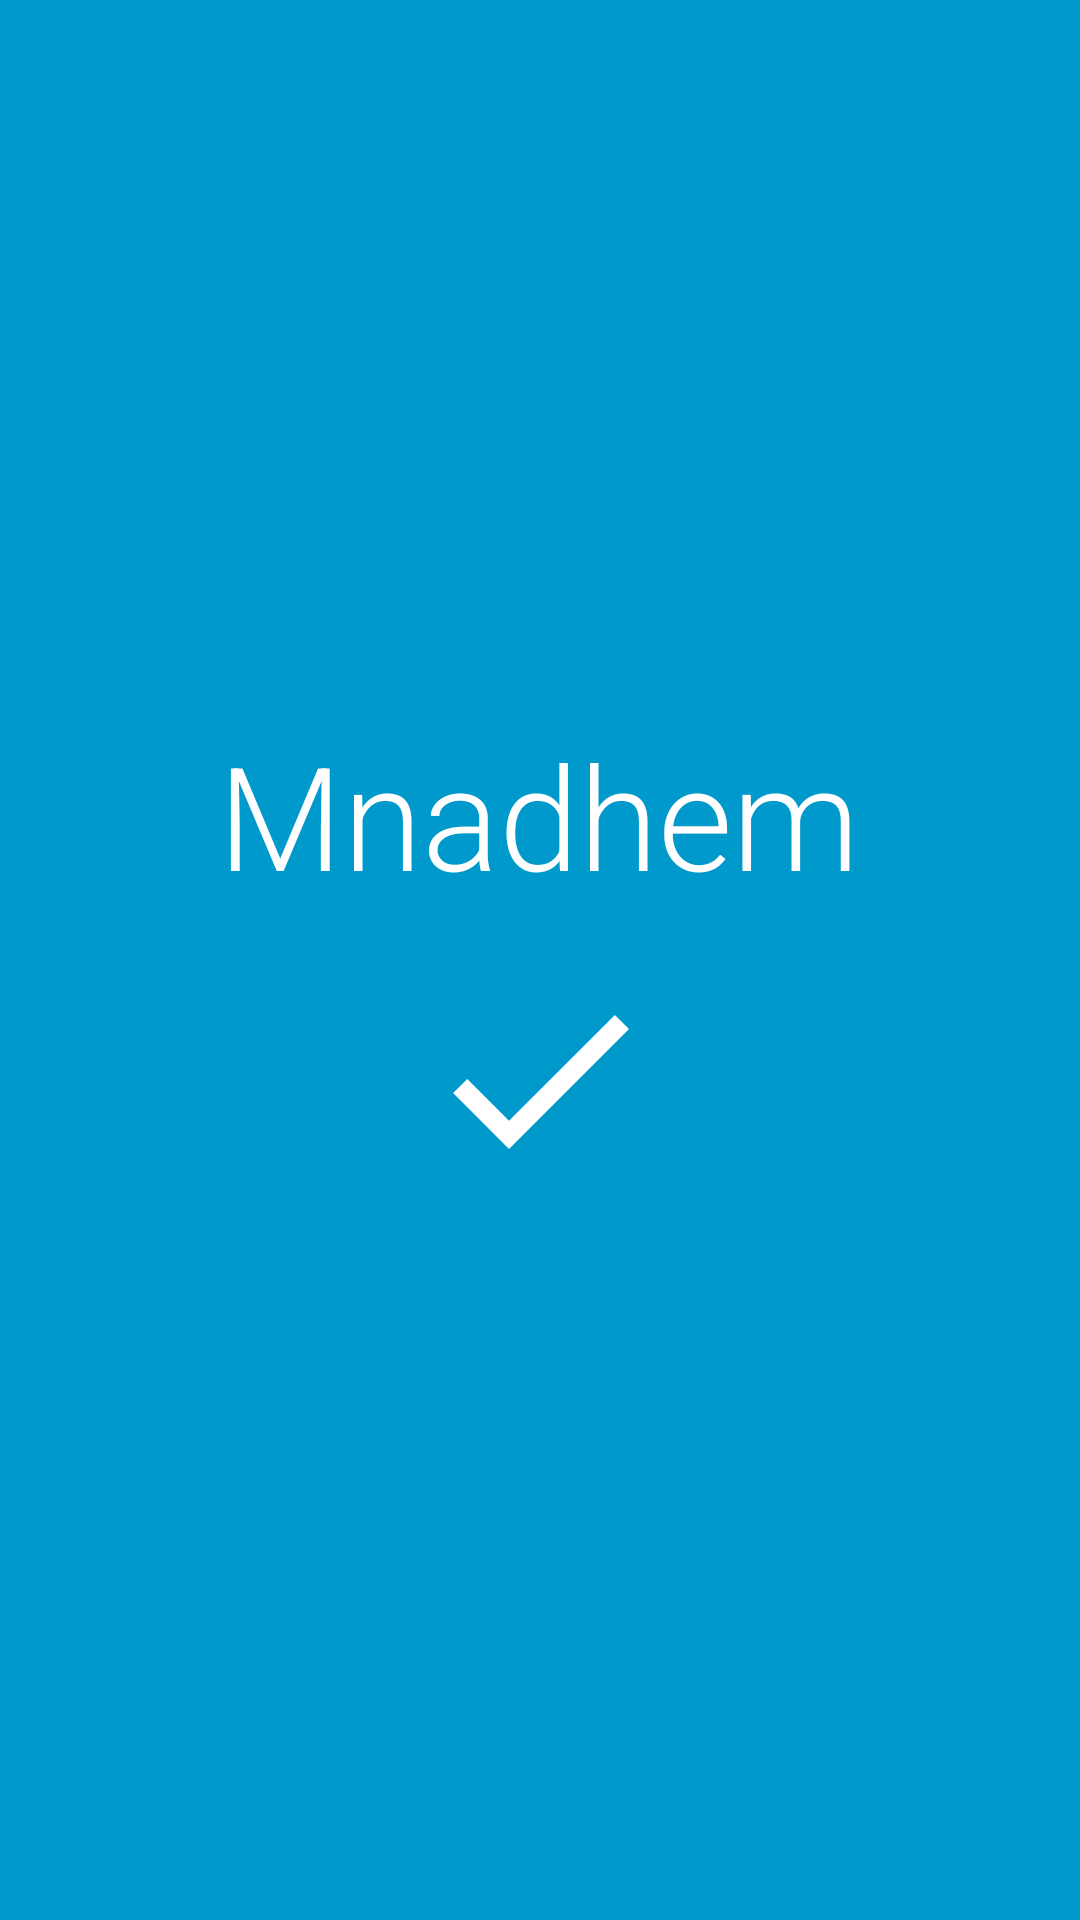

Write the Android layout XML for this screen, with the resource values it uses.
<!-- AndroidManifest.xml: application theme Theme.Mnadhem -->
<!-- res/layout/activity_splash.xml -->
<?xml version="1.0" encoding="utf-8"?>
<androidx.constraintlayout.widget.ConstraintLayout xmlns:android="http://schemas.android.com/apk/res/android"
    xmlns:app="http://schemas.android.com/apk/res-auto"
    xmlns:tools="http://schemas.android.com/tools"
    android:id="@+id/main"
    android:layout_width="match_parent"
    android:layout_height="match_parent"
    tools:context=".SplashActivity"
    android:background="@android:color/holo_blue_dark"
    >


    <TextView
        android:id="@+id/textView"
        android:layout_width="wrap_content"
        android:layout_height="wrap_content"
        android:drawableBottom="@drawable/baseline_check_24"
        android:drawablePadding="16dp"
        android:fontFamily="sans-serif-light"
        android:text="@string/app_name"
        android:textAlignment="center"
        android:textColor="#FFFFFF"
        android:textSize="48sp"
        app:layout_constraintBottom_toBottomOf="parent"
        app:layout_constraintEnd_toEndOf="parent"
        app:layout_constraintHorizontal_bias="0.497"
        app:layout_constraintStart_toStartOf="parent"
        app:layout_constraintTop_toTopOf="parent"
        app:layout_constraintVertical_bias="0.499" />

</androidx.constraintlayout.widget.ConstraintLayout>
<!-- resources referenced by this layout -->
<resources>
  <!-- drawable baseline_check_24 (drawable) -->
  <vector xmlns:android="http://schemas.android.com/apk/res/android" android:height="80dp" android:tint="#FFFFFF" android:viewportHeight="24" android:viewportWidth="24" android:width="80dp">
        
      <path android:fillColor="@android:color/white" android:pathData="M9,16.17L4.83,12l-1.42,1.41L9,19 21,7l-1.41,-1.41z"/>
      
  </vector>
  <string name="app_name">Mnadhem</string>
  <style name="Theme.Mnadhem" parent="Base.Theme.Mnadhem" />
  <style name="Base.Theme.Mnadhem" parent="Theme.Material3.DayNight.NoActionBar">
      </style>
</resources>
